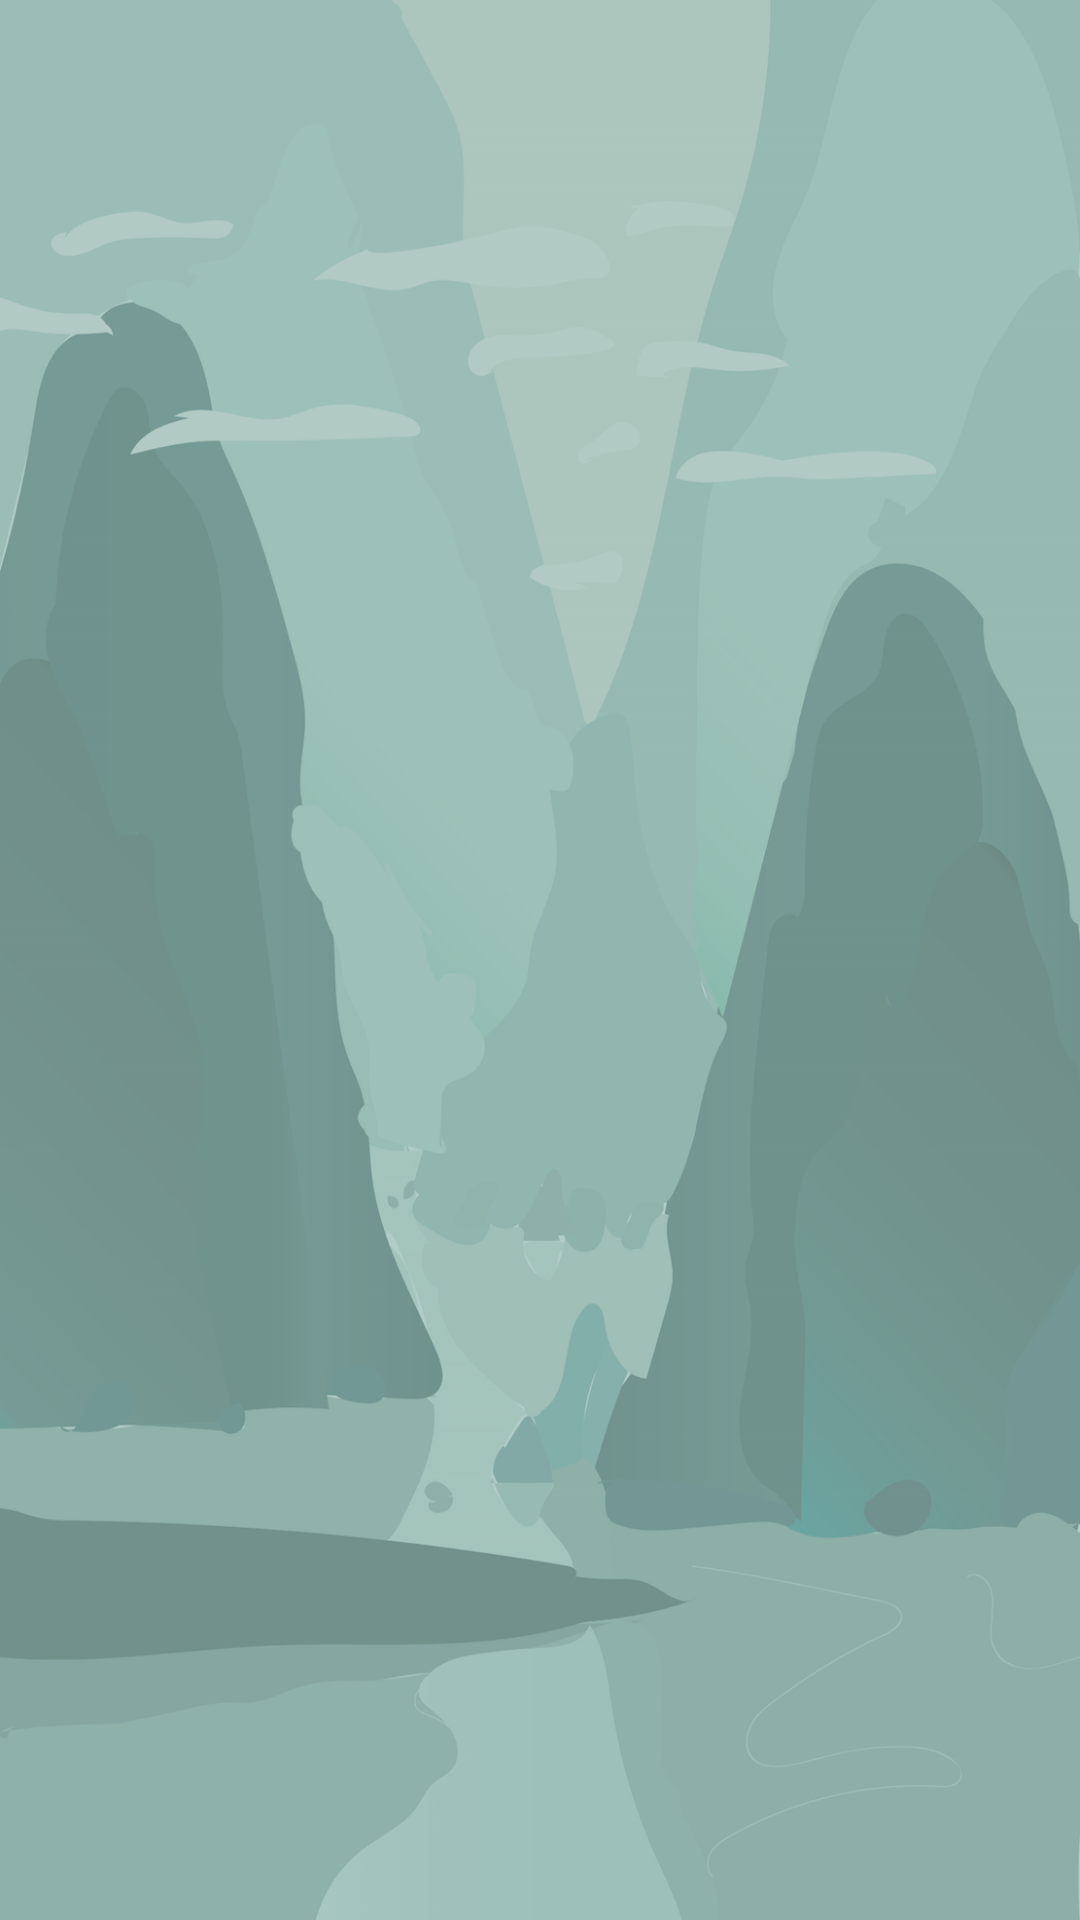

The Android layout XML behind this screen, and the referenced resources:
<!-- AndroidManifest.xml: application theme AppTheme -->
<!-- res/layout/content_profile.xml -->
<?xml version="1.0" encoding="utf-8"?>
<FrameLayout xmlns:android="http://schemas.android.com/apk/res/android"
    xmlns:app="http://schemas.android.com/apk/res-auto"
    xmlns:tools="http://schemas.android.com/tools"
    android:layout_width="match_parent"
    android:layout_height="match_parent"
    android:paddingBottom="@dimen/activity_vertical_margin"
    android:paddingTop="@dimen/activity_vertical_margin"
    android:paddingLeft="@dimen/activity_horizontal_margin"
    android:paddingRight="@dimen/activity_horizontal_margin"
    android:background="@drawable/background_small"
    app:layout_behavior="@string/appbar_scrolling_view_behavior"
    tools:context="com.photodrop.photodrop.ProfileActivity"
    tools:showIn="@layout/activity_profile">

    <GridView
        android:id="@+id/profileActivityGridview"
        android:layout_width="match_parent"
        android:layout_height="match_parent"
        android:gravity="center"
        android:horizontalSpacing="5dp"
        android:verticalSpacing= "5dp"
        android:stretchMode="columnWidth"
        android:numColumns="4">
    </GridView >

    
    <ProgressBar
        android:id="@+id/profile_progress"
        style="?android:attr/progressBarStyleLarge"
        android:layout_width="wrap_content"
        android:layout_height="wrap_content"
        android:layout_marginBottom="8dp"
        android:layout_gravity="center"
        android:visibility="gone"/>
</FrameLayout>
<!-- res/layout/activity_profile.xml (included above) -->
<?xml version="1.0" encoding="utf-8"?>
<android.support.design.widget.CoordinatorLayout xmlns:android="http://schemas.android.com/apk/res/android"
    xmlns:app="http://schemas.android.com/apk/res-auto"
    xmlns:tools="http://schemas.android.com/tools"
    android:layout_width="match_parent"
    android:layout_height="match_parent"
    android:fitsSystemWindows="true"
    android:background="@color/cloudGreen"
    tools:context="com.photodrop.photodrop.ProfileActivity">

    <android.support.design.widget.AppBarLayout
        android:layout_width="match_parent"
        android:layout_height="wrap_content"
        android:theme="@style/AppTheme.AppBarOverlay">

        <android.support.v7.widget.Toolbar
            android:id="@+id/profileToolbar"
            android:layout_width="match_parent"
            android:layout_height="?attr/actionBarSize"
            android:background="?attr/colorPrimary"
            app:popupTheme="@style/AppTheme.PopupOverlay" />

    </android.support.design.widget.AppBarLayout>

    <include layout="@layout/content_profile" />

</android.support.design.widget.CoordinatorLayout>
<!-- resources referenced by this layout -->
<resources>
  <color name="cloudGreen">#B1CBC4</color>
  <dimen name="activity_horizontal_margin">16dp</dimen>
  <dimen name="activity_vertical_margin">16dp</dimen>
  <!-- drawable background_small: png bitmap (drawable-nodpi, 345841 bytes) -->
  <style name="AppTheme.AppBarOverlay" parent="ThemeOverlay.AppCompat.Dark.ActionBar" />
  <style name="AppTheme.PopupOverlay" parent="ThemeOverlay.AppCompat.Light" />
  <style name="AppTheme" parent="Theme.AppCompat.Light.DarkActionBar">
          
          <item name="colorPrimary">@color/colorPrimary</item>
          <item name="colorPrimaryDark">@color/colorPrimaryDark</item>
          <item name="colorAccent">@color/colorAccent</item>
      </style>
  <color name="colorPrimary">#8A2A1C</color>
  <color name="colorPrimaryDark">#8A2A1C</color>
  <color name="colorAccent">#8A2A1C</color>
</resources>
